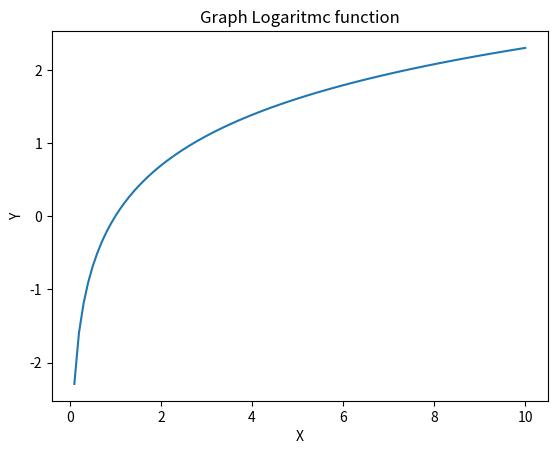

Here is the Python script that generated this plot:
import matplotlib.pyplot as plt
import numpy as np
x = np.linspace(0,10,100)
y = np.log(x)
plt.plot(x,y)
plt.xlabel("X")
plt.ylabel("Y")
plt.title("Graph Logaritmc function")
plt.show()